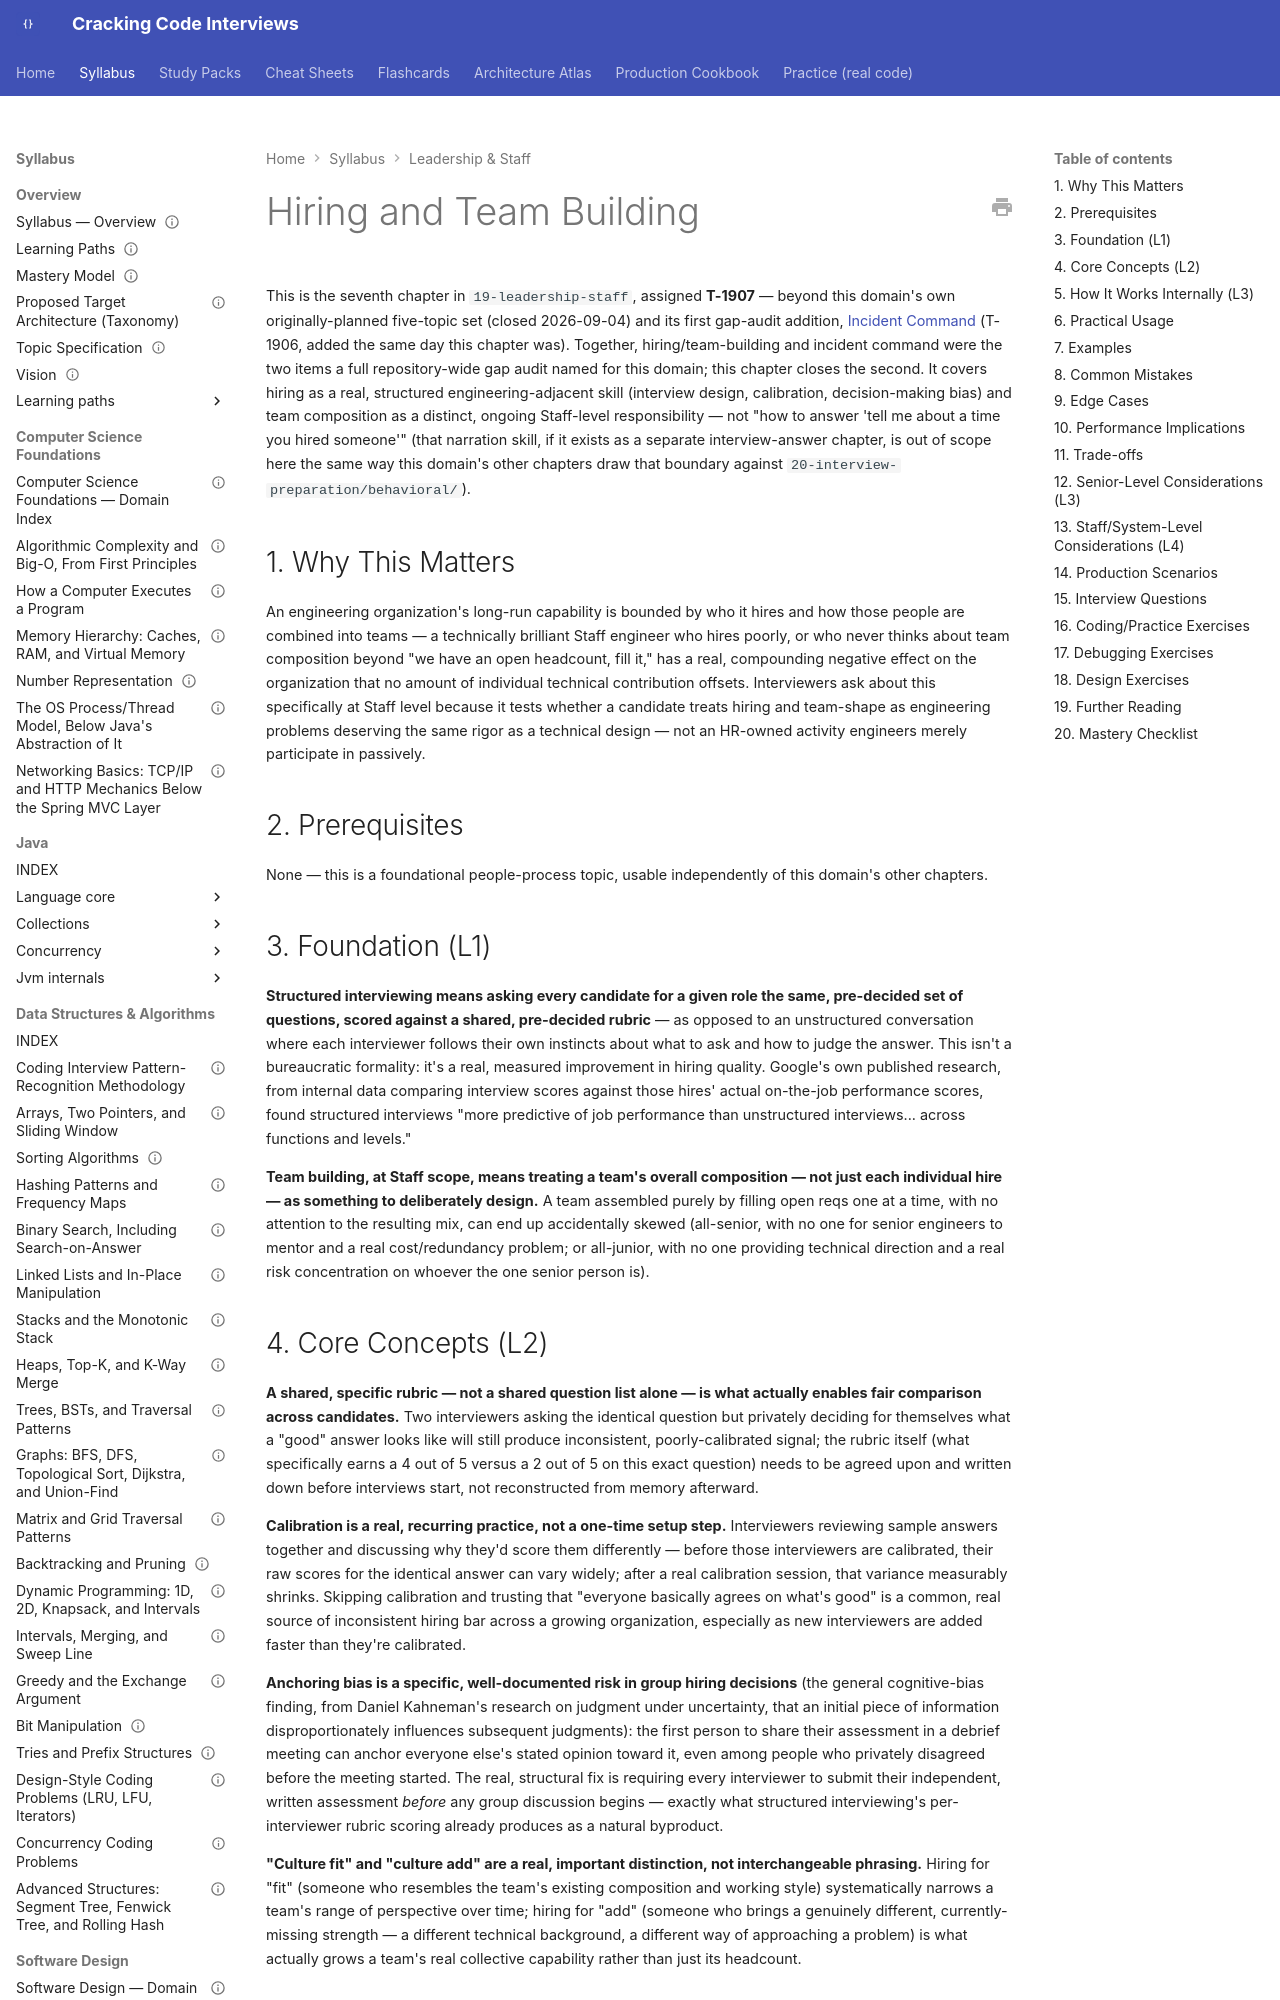

repository: JuanMelendres/cracking-code-interviews · page: syllabus/19-leadership-staff/hiring-and-team-building/index.html · generator: mkdocs

---
title: "Hiring and Team Building"
slug: hiring-and-team-building
document_type: syllabus-topic
domain: 19-leadership-staff
topic_id: T-1907
status: canonical
version: 1.0
last_updated: 2026-09-11
mastery_levels_covered: [L1, L2, L3, L4]
prerequisites: []
related:
  - mentoring-and-developing-others.md
  - incident-command-roles-and-real-time-coordination.md
  - cross-team-influence-without-authority.md
practice: []
production_scenarios: []
interview_paths: [senior-to-staff]
official_references:
  - https://rework.withgoogle.com/intl/en/guides/a-guide-to-structured-interviewing-for-better-hiring-practices
source_history: []
---

# Hiring and Team Building

This is the seventh chapter in `19-leadership-staff`, assigned **T-1907** — beyond this domain's own originally-planned five-topic set (closed 2026-09-04) and its first gap-audit addition, [Incident Command](incident-command-roles-and-real-time-coordination.md) (T-1906, added the same day this chapter was). Together, hiring/team-building and incident command were the two items a full repository-wide gap audit named for this domain; this chapter closes the second. It covers hiring as a real, structured engineering-adjacent skill (interview design, calibration, decision-making bias) and team composition as a distinct, ongoing Staff-level responsibility — not "how to answer 'tell me about a time you hired someone'" (that narration skill, if it exists as a separate interview-answer chapter, is out of scope here the same way this domain's other chapters draw that boundary against `20-interview-preparation/behavioral/`).

## 1. Why This Matters

An engineering organization's long-run capability is bounded by who it hires and how those people are combined into teams — a technically brilliant Staff engineer who hires poorly, or who never thinks about team composition beyond "we have an open headcount, fill it," has a real, compounding negative effect on the organization that no amount of individual technical contribution offsets. Interviewers ask about this specifically at Staff level because it tests whether a candidate treats hiring and team-shape as engineering problems deserving the same rigor as a technical design — not an HR-owned activity engineers merely participate in passively.

## 2. Prerequisites

None — this is a foundational people-process topic, usable independently of this domain's other chapters.
